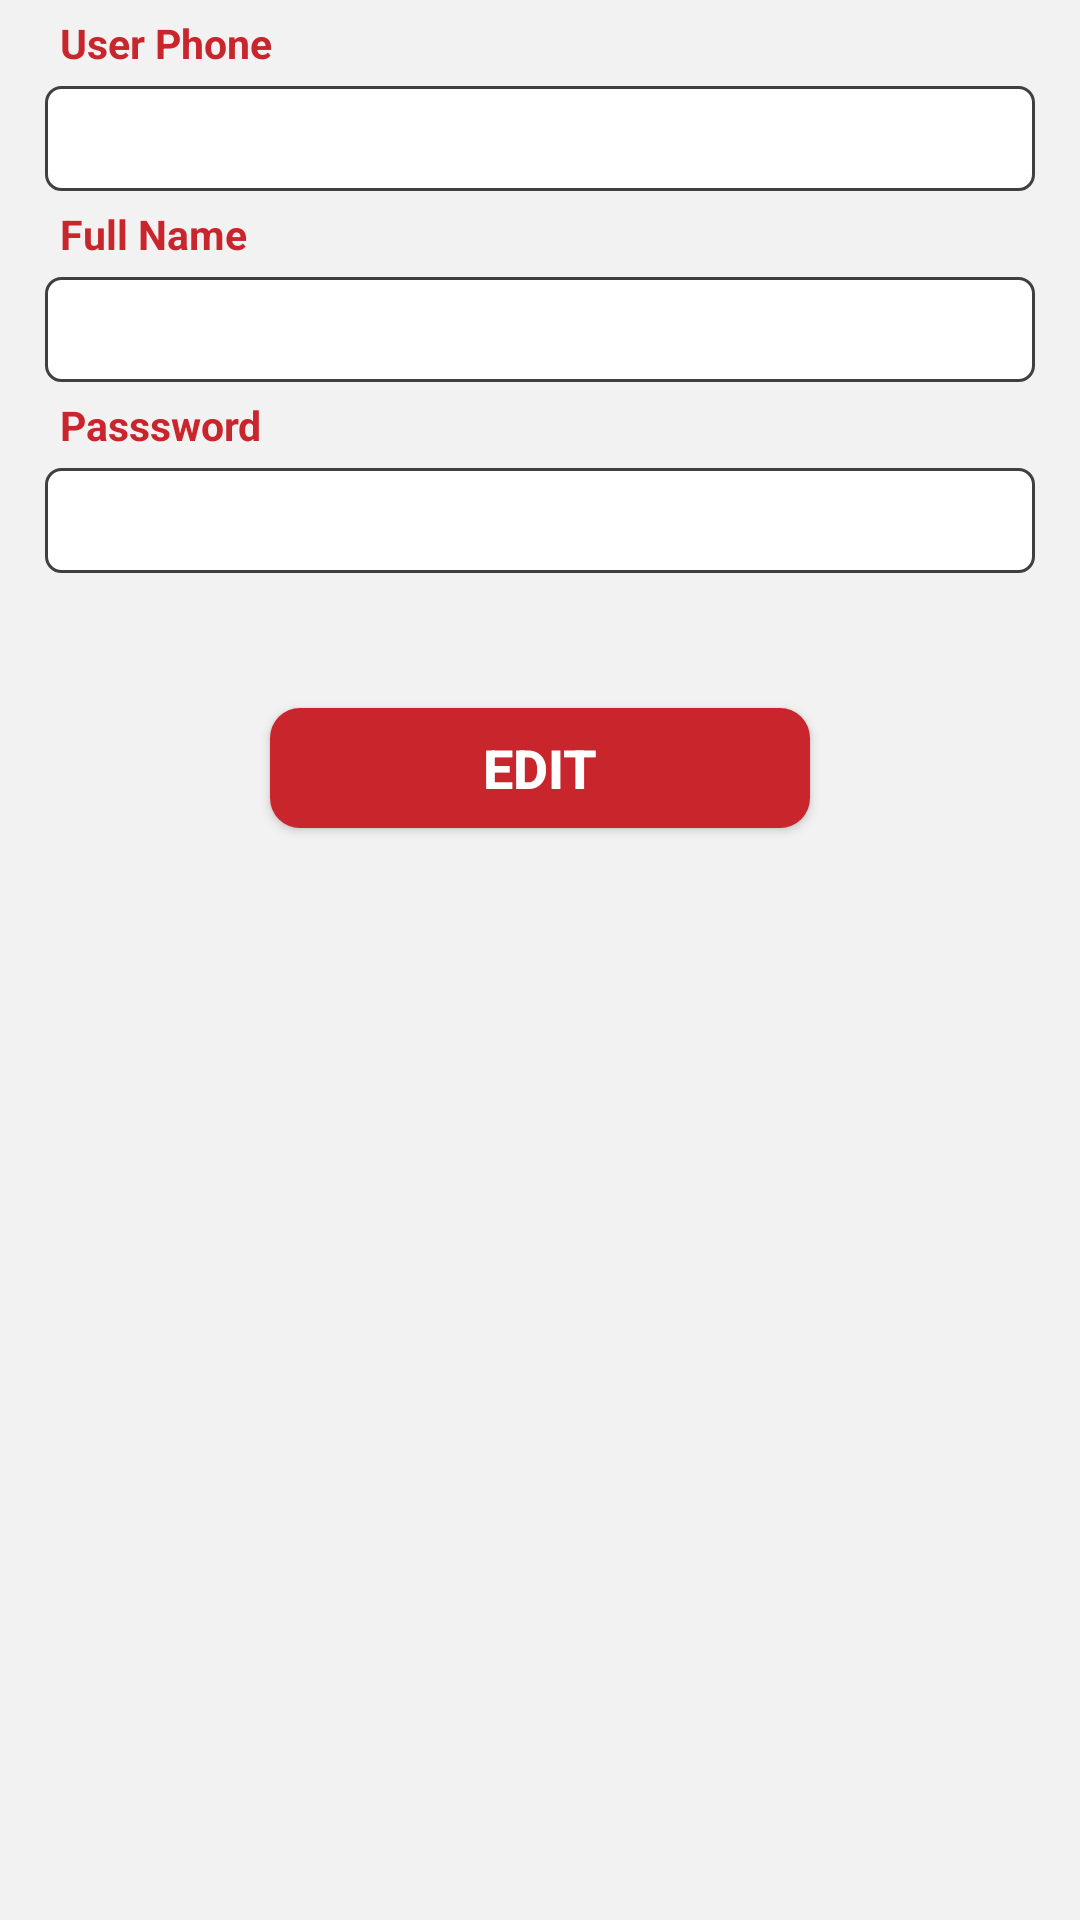

Write the Android layout XML for this screen, with the resource values it uses.
<!-- AndroidManifest.xml: application theme AppTheme -->
<!-- res/layout/fragment_sales__profile.xml -->
<?xml version="1.0" encoding="utf-8"?>
<ScrollView xmlns:android="http://schemas.android.com/apk/res/android"
    xmlns:app="http://schemas.android.com/apk/res-auto"
    android:layout_width="match_parent"
    android:layout_height="match_parent"
    android:background="@color/gray0"
    android:fillViewport="true">

    <androidx.constraintlayout.widget.ConstraintLayout
        android:layout_width="match_parent"
        android:layout_height="wrap_content"
        android:background="@color/gray_transparent"
        android:padding="5dp">

        <TextView
            android:id="@+id/profile_txt1"
            style="@style/textstyle"
            android:layout_width="match_parent"
            android:layout_height="wrap_content"
            android:layout_marginLeft="10dp"
            android:layout_marginRight="10dp"
            android:paddingLeft="5dp"
            android:paddingRight="5dp"
            android:text="@string/user_phone"
            app:layout_constraintTop_toTopOf="parent" />


        <TextView
            android:id="@+id/account_phone"
            style="@style/edittextstyle"
            android:layout_width="match_parent"
            android:layout_height="35dp"
            android:layout_marginLeft="10dp"
            android:layout_marginTop="5dp"
            android:layout_marginRight="10dp"
            android:background="@drawable/edit_text_shap"
            android:inputType="phone"
            android:padding="10dp"
            app:layout_constraintTop_toBottomOf="@+id/profile_txt1" />

        <TextView
            android:id="@+id/profile_txt2"
            style="@style/textstyle"
            android:layout_width="match_parent"
            android:layout_height="wrap_content"
            android:layout_marginLeft="10dp"
            android:layout_marginTop="5dp"
            android:layout_marginRight="10dp"
            android:paddingLeft="5dp"
            android:paddingRight="5dp"
            android:text="@string/user_Full_name"
            app:layout_constraintTop_toBottomOf="@+id/account_phone" />
        />

        <TextView
            android:id="@+id/account_name"
            style="@style/edittextstyle"
            android:layout_width="match_parent"
            android:layout_height="35dp"
            android:layout_marginLeft="10dp"
            android:layout_marginTop="5dp"
            android:layout_marginRight="10dp"
            android:background="@drawable/edit_text_shap"
            android:padding="10dp"
            app:layout_constraintTop_toBottomOf="@+id/profile_txt2" />

        <TextView
            android:id="@+id/profile_txt3"
            style="@style/textstyle"
            android:layout_width="match_parent"
            android:layout_height="wrap_content"
            android:layout_marginLeft="10dp"
            android:layout_marginTop="5dp"
            android:layout_marginRight="10dp"
            android:paddingLeft="5dp"
            android:paddingRight="5dp"
            android:text="@string/user_password"
            app:layout_constraintTop_toBottomOf="@+id/account_name" />

        <EditText
            android:id="@+id/account_pass"
            style="@style/edittextstyle"
            android:layout_width="match_parent"
            android:layout_height="35dp"
            android:layout_marginLeft="10dp"
            android:layout_marginTop="5dp"
            android:layout_marginRight="10dp"
            android:background="@drawable/edit_text_shap"
            android:inputType="textPassword"
            android:padding="10dp"
            app:layout_constraintTop_toBottomOf="@+id/profile_txt3" />
        />

        <Button
            android:id="@+id/edit_account"
            android:layout_width="180dp"
            android:layout_height="40dp"
            android:layout_marginTop="45dp"
            android:background="@drawable/linear_shape"
            android:gravity="center"
            android:text="@string/edit"
            android:textColor="@color/white"
            android:textSize="18sp"
            android:textStyle="bold"
            app:layout_constraintLeft_toLeftOf="parent"
            app:layout_constraintRight_toRightOf="parent"
            app:layout_constraintTop_toBottomOf="@+id/account_pass" />
    </androidx.constraintlayout.widget.ConstraintLayout>
</ScrollView>
<!-- resources referenced by this layout -->
<resources>
  <color name="gray0">#fffafafa</color>
  <color name="gray_transparent">#11808080</color>
  <color name="white">#ffffffff</color>
  <string name="edit">Edit</string>
  <string name="user_Full_name">Full Name</string>
  <string name="user_password">Passsword</string>
  <string name="user_phone">User Phone</string>
  <color name="transparent">#ff404040</color>
  <color name="colorPrimary">#ffc9252c</color>
  <color name="black">#ff000000</color>
  <color name="colorAccent">#ffc9252c</color>
  <color name="colorPrimaryDark">#ffc9252c</color>
  <style name="Theme.AppCompat.Light" parent="@style/Base.Theme.AppCompat.Light" />
  <style name="Base.Theme.AppCompat.Light" parent="@style/Base.V7.Theme.AppCompat.Light" />
  <style name="Widget.AppCompat.ListView.DropDown" parent="@style/Base.Widget.AppCompat.ListView.DropDown" />
  <style name="ThemeOverlay.AppCompat.ActionBar" parent="@style/Base.ThemeOverlay.AppCompat.ActionBar" />
  <style name="Widget.AppCompat.Light.ActionButton" parent="@style/Widget.AppCompat.ActionButton" />
  <style name="Widget.AppCompat.ActionMode" parent="@style/Base.Widget.AppCompat.ActionMode" />
  <style name="AlertDialog.AppCompat.Light" parent="@style/Base.AlertDialog.AppCompat.Light" />
  <style name="Widget.AppCompat.Button.Borderless" parent="@style/Base.Widget.AppCompat.Button.Borderless" />
  <style name="Widget.AppCompat.ButtonBar" parent="@style/Base.Widget.AppCompat.ButtonBar" />
  <style name="Widget.AppCompat.Button" parent="@style/Base.Widget.AppCompat.Button" />
  <style name="Widget.AppCompat.Button.Small" parent="@style/Base.Widget.AppCompat.Button.Small" />
  <style name="ThemeOverlay.AppCompat.Dialog" parent="@style/Base.ThemeOverlay.AppCompat.Dialog" />
  <style name="Widget.AppCompat.EditText" parent="@style/Base.Widget.AppCompat.EditText" />
  <style name="Widget.AppCompat.ImageButton" parent="@style/Base.Widget.AppCompat.ImageButton" />
  <style name="Widget.AppCompat.ListMenuView" parent="@style/Base.Widget.AppCompat.ListMenuView" />
  <style name="Widget.AppCompat.ListPopupWindow" parent="@style/Base.Widget.AppCompat.ListPopupWindow" />
  <style name="Theme.AppCompat.CompactMenu" parent="@style/Base.Theme.AppCompat.CompactMenu" />
  <style name="Widget.AppCompat.Light.PopupMenu" parent="@style/Base.Widget.AppCompat.Light.PopupMenu" />
  <style name="Widget.AppCompat.RatingBar" parent="@style/Base.Widget.AppCompat.RatingBar" />
  <style name="Widget.AppCompat.RatingBar.Small" parent="@style/Base.Widget.AppCompat.RatingBar.Small" />
  <style name="Widget.AppCompat.Light.SearchView" parent="@style/Widget.AppCompat.SearchView" />
  <style name="Widget.AppCompat.SeekBar" parent="@style/Base.Widget.AppCompat.SeekBar" />
  <style name="Widget.AppCompat.Spinner" parent="@style/Base.Widget.AppCompat.Spinner" />
  <style name="TextAppearance.AppCompat.Subhead" parent="@style/Base.TextAppearance.AppCompat.Subhead" />
  <style name="TextAppearance.AppCompat.Body1" parent="@style/Base.TextAppearance.AppCompat.Body1" />
  <style name="Widget.AppCompat.Toolbar" parent="@style/Base.Widget.AppCompat.Toolbar" />
  <style name="TextAppearance.AppCompat" parent="@style/Base.TextAppearance.AppCompat" />
  <style name="TextAppearance.AppCompat.Inverse" parent="@style/Base.TextAppearance.AppCompat.Inverse" />
  <style name="TextAppearance.AppCompat.Large" parent="@style/Base.TextAppearance.AppCompat.Large" />
  <style name="TextAppearance.AppCompat.Medium" parent="@style/Base.TextAppearance.AppCompat.Medium" />
  <style name="TextAppearance.AppCompat.Small" parent="@style/Base.TextAppearance.AppCompat.Small" />
  <style name="Base.TextAppearance.AppCompat.Widget.Button" parent="@style/TextAppearance.AppCompat.Button" />
  <style name="Widget.AppCompat.ActionButton" parent="@style/Base.Widget.AppCompat.ActionButton" />
  <style name="Base.AlertDialog.AppCompat.Light" parent="@style/Base.AlertDialog.AppCompat" />
</resources>
